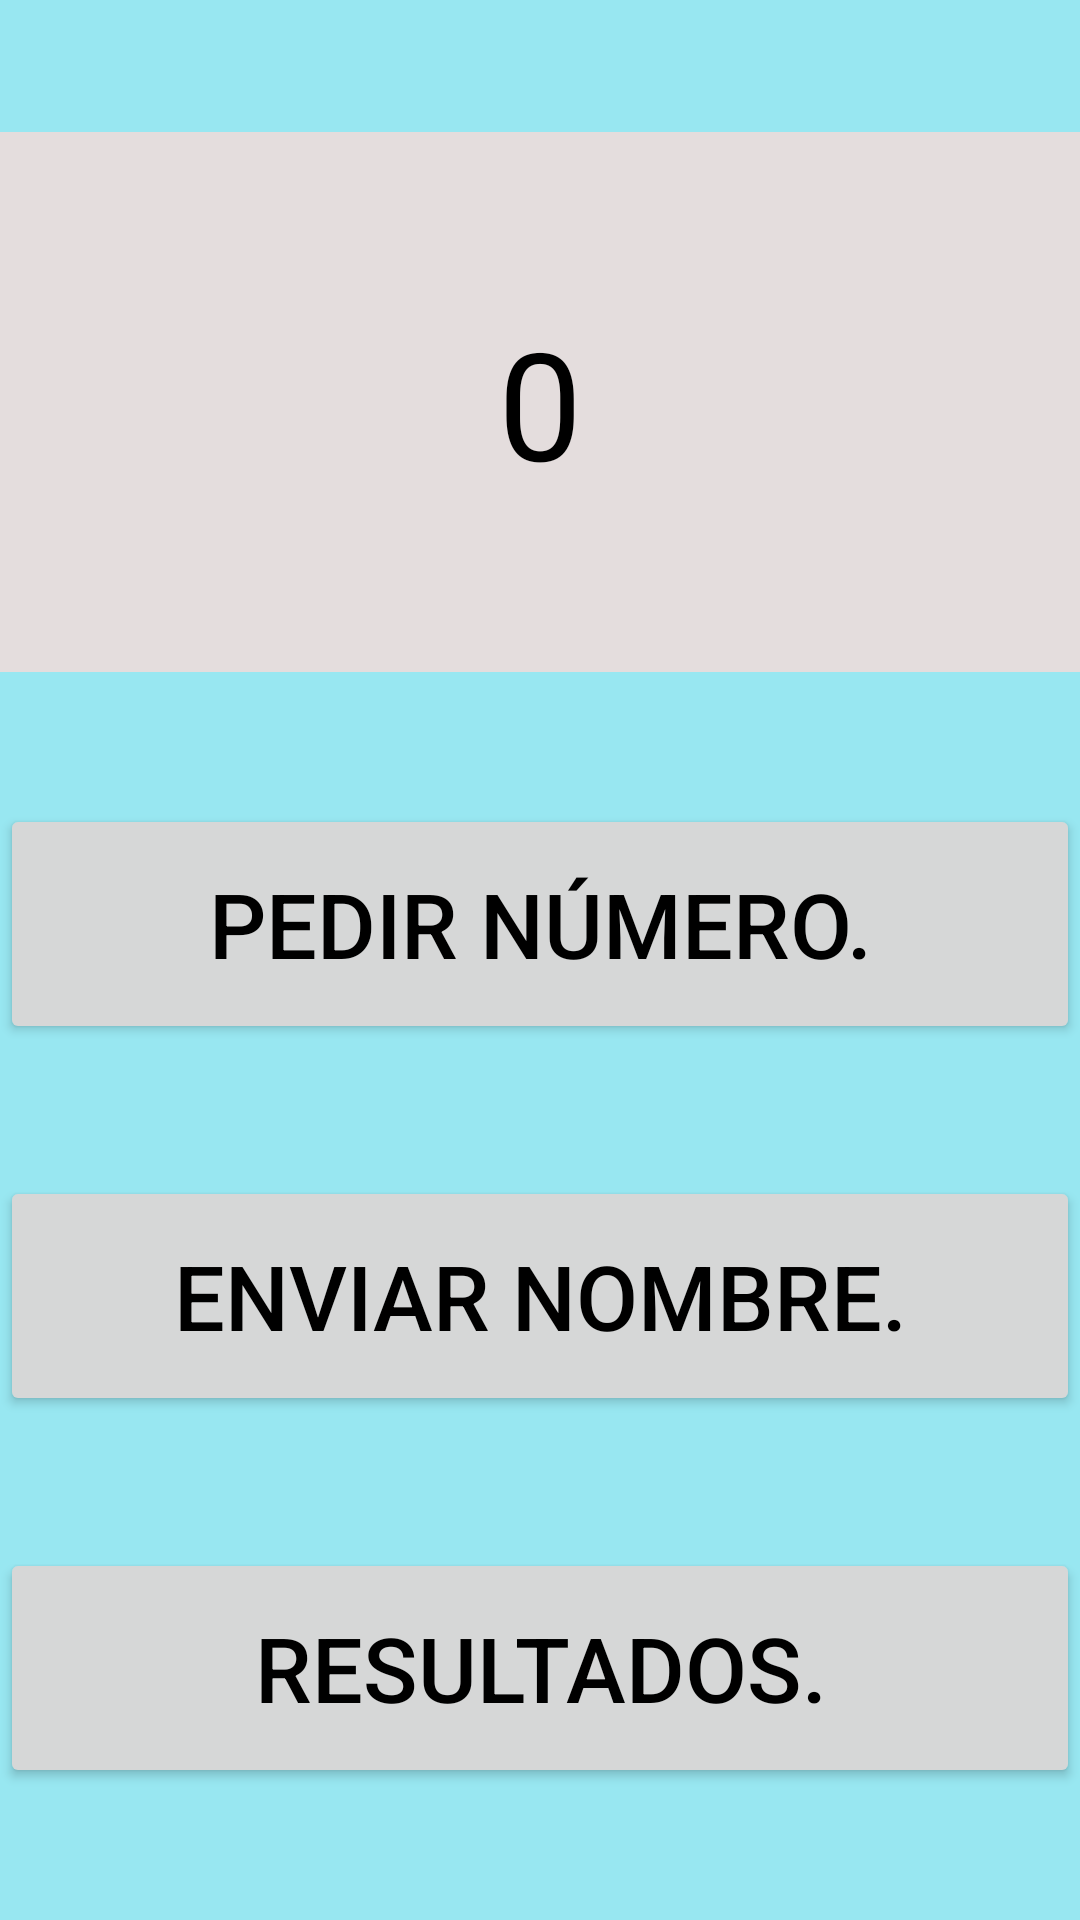

Layout XML and referenced resources for this Android screen:
<!-- AndroidManifest.xml: application theme Theme.Examen_Noviembre_2022 -->
<!-- res/layout/inicio.xml -->
<?xml version="1.0" encoding="utf-8"?>
<androidx.constraintlayout.widget.ConstraintLayout xmlns:android="http://schemas.android.com/apk/res/android"
    android:layout_width="match_parent"
    android:layout_height="match_parent"
    android:background="#98E7F1"
    xmlns:app="http://schemas.android.com/apk/res-auto">

    <TextView
        android:id="@+id/txtPantalla"
        android:layout_width="0dp"
        android:layout_height="180dp"
        android:textSize="50dp"
        android:text="0"
        android:textAlignment="center"
        android:gravity="center"
        android:textColor="@color/black"
        android:background="#E4DDDD"
        app:layout_constraintTop_toTopOf="parent"
        app:layout_constraintBottom_toTopOf="@+id/btnPNum"
        app:layout_constraintEnd_toEndOf="parent"
        app:layout_constraintStart_toStartOf="parent"
        ></TextView>


    <Button
        android:id="@+id/btnPNum"
        android:layout_width="match_parent"
        android:layout_height="80dp"
        android:text="Pedir Número."
        android:textColor="@color/black"
        android:textSize="30dp"
        app:layout_constraintBottom_toBottomOf="@+id/btnPut"
        app:layout_constraintEnd_toEndOf="parent"
        app:layout_constraintHorizontal_bias="0.0"
        app:layout_constraintStart_toStartOf="parent"
        app:layout_constraintTop_toBottomOf="@+id/txtPantalla"></Button>

    <Button
        android:id="@+id/btnPut"
        android:layout_width="match_parent"
        android:layout_height="80dp"
        android:text="Enviar Nombre."
        android:textColor="@color/black"
        android:textSize="30dp"
        app:layout_constraintTop_toBottomOf="@+id/btnPNum"
        app:layout_constraintBottom_toTopOf="@+id/btnR"
        app:layout_constraintStart_toStartOf="parent"
        app:layout_constraintEnd_toEndOf="parent"
        ></Button>

    <Button
        android:id="@+id/btnR"
        android:layout_width="match_parent"
        android:layout_height="80dp"
        android:text="Resultados."
        android:textColor="@color/black"
        android:textSize="30dp"
        app:layout_constraintTop_toBottomOf="@+id/btnPut"
        app:layout_constraintStart_toStartOf="parent"
        app:layout_constraintBottom_toBottomOf="parent"
        app:layout_constraintEnd_toEndOf="parent"
        >

    </Button>



</androidx.constraintlayout.widget.ConstraintLayout>
<!-- resources referenced by this layout -->
<resources>
  <style name="Theme.Examen_Noviembre_2022" parent="Theme.MaterialComponents.DayNight.DarkActionBar">
          
          <item name="colorPrimary">@color/purple_500</item>
          <item name="colorPrimaryVariant">@color/purple_700</item>
          <item name="colorOnPrimary">@color/white</item>
          
          <item name="colorSecondary">@color/teal_200</item>
          <item name="colorSecondaryVariant">@color/teal_700</item>
          <item name="colorOnSecondary">@color/black</item>
          
          <item name="android:statusBarColor">?attr/colorPrimaryVariant</item>
          
      </style>
  <!-- not gathered from this repository: default colours our renderer supplied (Android Studio template values) -->
  <color name="purple_500">#FF6200EE</color>
  <color name="purple_700">#FF3700B3</color>
  <color name="teal_200">#FF03DAC5</color>
  <color name="teal_700">#FF018786</color>
  <color name="black">#FF000000</color>
  <color name="white">#FFFFFFFF</color>
</resources>
